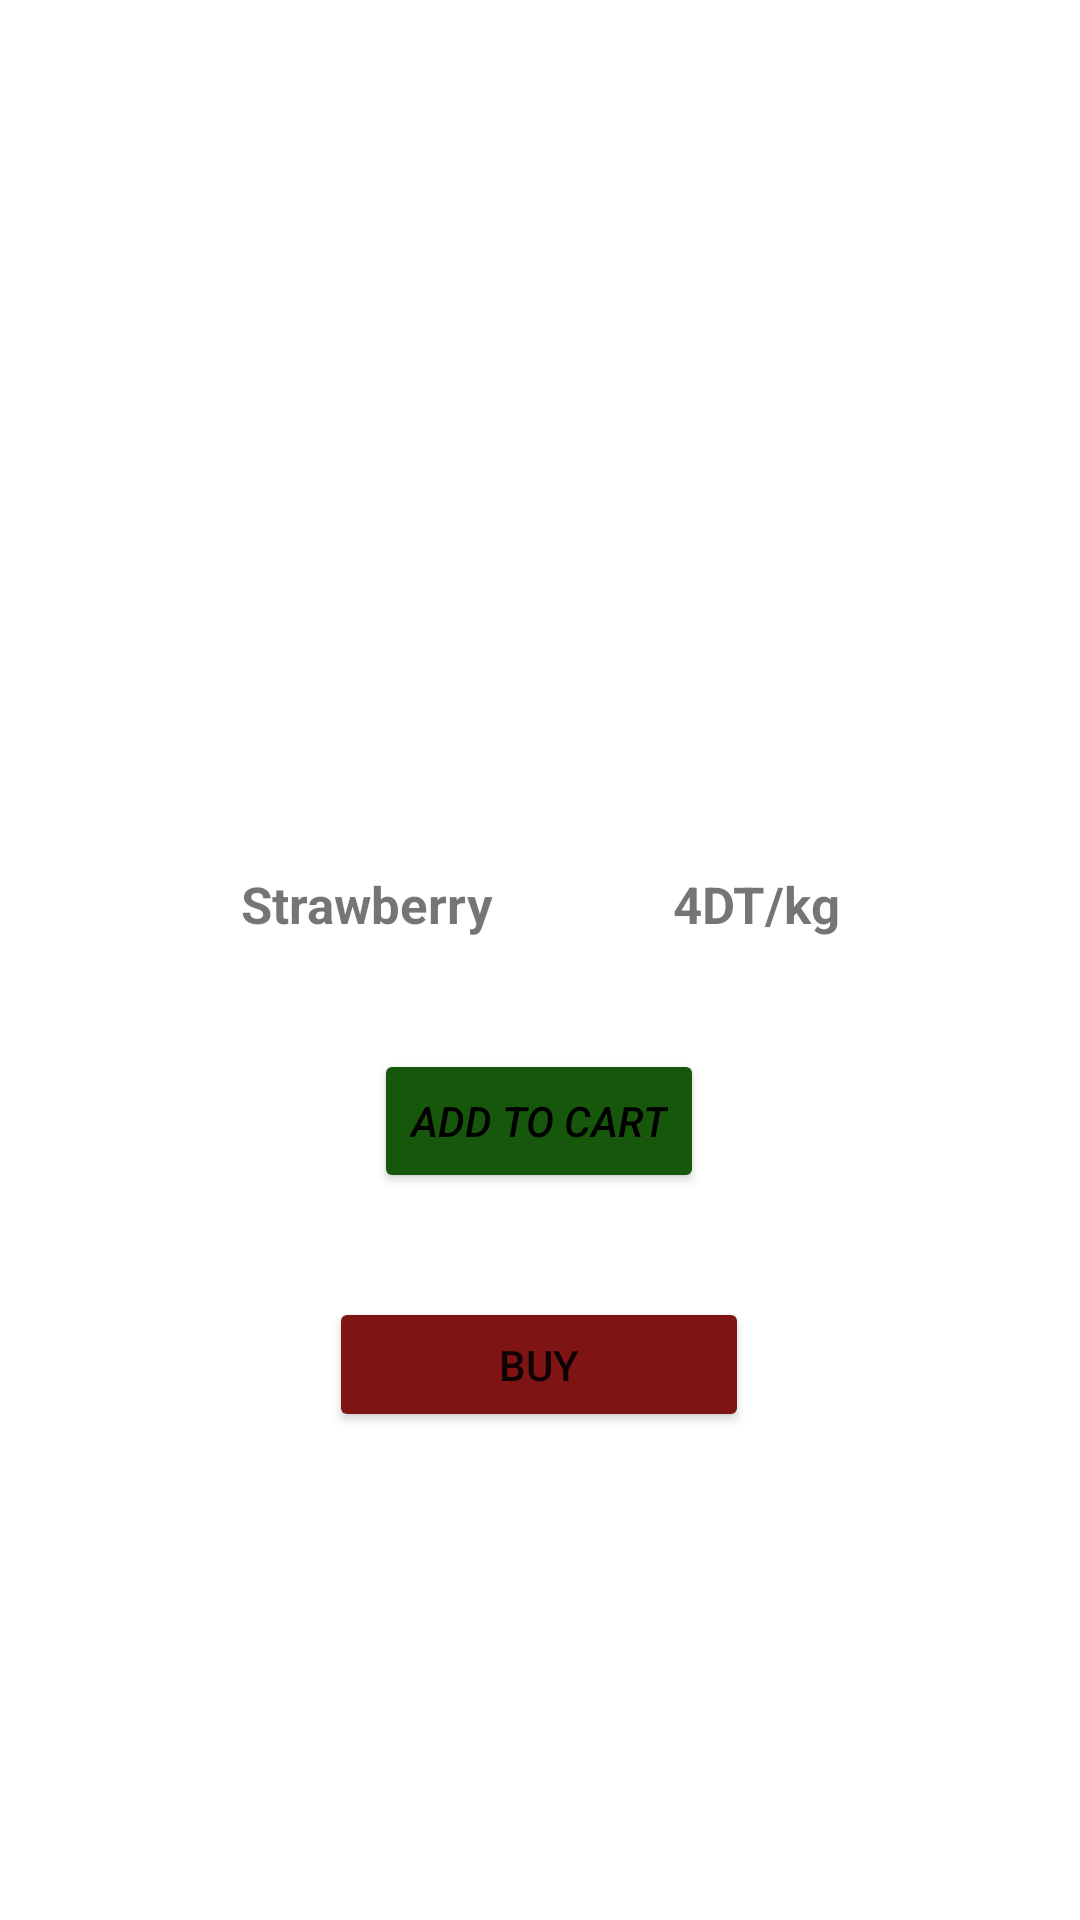

The Android layout XML behind this screen, and the referenced resources:
<!-- AndroidManifest.xml: application theme Theme.ESouk -->
<!-- res/layout/activity_detail_product.xml -->
<?xml version="1.0" encoding="utf-8"?>
<androidx.constraintlayout.widget.ConstraintLayout xmlns:android="http://schemas.android.com/apk/res/android"
    xmlns:app="http://schemas.android.com/apk/res-auto"
    xmlns:tools="http://schemas.android.com/tools"
    android:layout_width="match_parent"
    android:layout_height="match_parent"
    tools:context=".adapter.DetailProduct"
    android:padding="20dp">

    <RelativeLayout
        android:layout_width="200dp"
        android:layout_height="110dp"
        android:layout_marginTop="150dp"
        android:id="@+id/rl_app_icon"
        app:layout_constraintLeft_toLeftOf="parent"
        app:layout_constraintRight_toRightOf="parent"
        app:layout_constraintTop_toTopOf="parent">

        <com.google.android.material.imageview.ShapeableImageView
            android:id="@+id/imgDetailProd"
            android:layout_width="match_parent"
            android:layout_height="match_parent"
            android:layout_centerInParent="true"

            android:src="@drawable/discountberry" />
    </RelativeLayout>

    <LinearLayout
        android:layout_width="wrap_content"
        android:layout_height="wrap_content"
        android:layout_marginTop="10dp"
        app:layout_constraintTop_toBottomOf="@+id/rl_app_icon"
        app:layout_constraintRight_toRightOf="parent"
        app:layout_constraintLeft_toLeftOf="parent"
        android:orientation="horizontal"
        android:id="@+id/lt_nom_prix"
        tools:ignore="MissingConstraints">
        <TextView
            android:id="@+id/tv_nomProd"
            android:layout_width="wrap_content"
            android:layout_height="wrap_content"
            android:layout_marginRight="60dp"
            android:textStyle="bold"
            android:textSize="17sp"
            android:text="Strawberry"
            />
        <TextView
            android:id="@+id/tv_prixProd"
            android:layout_width="wrap_content"
            android:layout_height="wrap_content"
            android:text="4DT/kg"
            android:textStyle="bold"
            android:textSize="17sp"
            />

    </LinearLayout>


    <RelativeLayout
        android:layout_width="wrap_content"
        android:layout_height="wrap_content"
        android:id="@+id/rl_app_choice"
        android:layout_marginTop="30dp"
        app:layout_constraintLeft_toLeftOf="@id/lt_nom_prix"
        app:layout_constraintTop_toBottomOf="@+id/lt_nom_prix">




    </RelativeLayout>

    <Button
        android:id="@+id/btn_addtocart"
        android:layout_width="wrap_content"
        android:layout_height="wrap_content"
        android:text="Add to cart"
        android:textStyle="italic"
        android:textColor="@color/black"
android:backgroundTint="@color/green"
        app:layout_constraintBottom_toBottomOf="parent"
        app:layout_constraintEnd_toEndOf="parent"
        app:layout_constraintHorizontal_bias="0.498"
        app:layout_constraintStart_toStartOf="parent"
        app:layout_constraintTop_toTopOf="parent"
        app:layout_constraintVertical_bias="0.597" />

    <Button
        android:id="@+id/btn_buy"
        android:layout_width="140dp"
        android:layout_height="45dp"
        android:backgroundTint="@color/red"
        android:text="Buy"
        app:layout_constraintBottom_toBottomOf="parent"
        app:layout_constraintEnd_toEndOf="parent"
        app:layout_constraintHorizontal_bias="0.498"
        app:layout_constraintStart_toStartOf="parent"
        app:layout_constraintTop_toTopOf="parent"
        app:layout_constraintVertical_bias="0.743" />


</androidx.constraintlayout.widget.ConstraintLayout>
<!-- resources referenced by this layout -->
<resources>
  <color name="black">#FF000000</color>
  <color name="green">#16570B</color>
  <color name="red">#7E1414</color>
  <style name="Theme.ESouk" parent="Theme.MaterialComponents.DayNight.NoActionBar">
          
          <item name="colorPrimary">@color/purple_500</item>
          <item name="colorPrimaryVariant">@color/purple_700</item>
          <item name="colorOnPrimary">@color/white</item>
          
          <item name="colorSecondary">@color/teal_200</item>
          <item name="colorSecondaryVariant">@color/teal_700</item>
          <item name="colorOnSecondary">@color/black</item>
          
          <item name="android:statusBarColor" tools:targetApi="l">?attr/colorPrimaryVariant</item>
          
      </style>
  <color name="purple_500">#FF6200EE</color>
  <color name="purple_700">#FF3700B3</color>
  <color name="white">#FFFFFFFF</color>
  <color name="teal_200">#FF03DAC5</color>
  <color name="teal_700">#FF018786</color>
</resources>
